Run: headless pygame with SDL's dummy video driver; simulated clock (each Clock.tick advances the game by its frame time, no real sleeping); random seed 0; keys injected as events and as key.get_pressed() state; no mouse input.
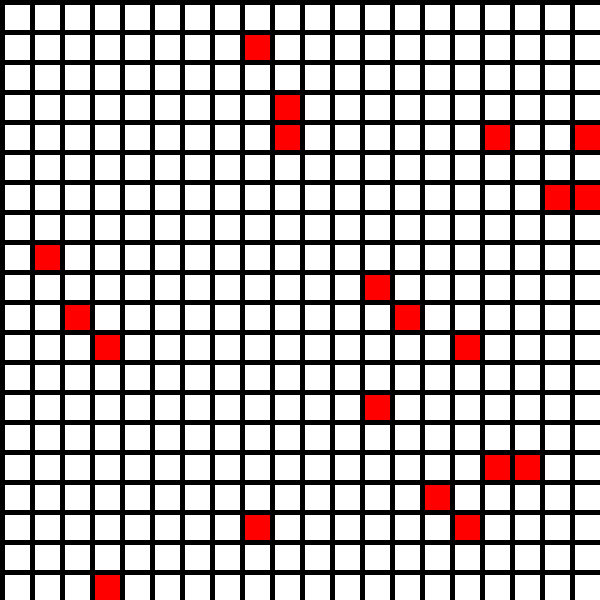
Frame 1 of 4 · flips 1–60 · no input
Frame 2 of 4 · flips 61–180 · tapped SPACE, RETURN · held RIGHT (→), D · screen unchanged from frame 1, image omitted
Frame 3 of 4 · flips 181–300 · held DOWN (↓), S · screen unchanged from frame 2, image omitted
Frame 4 of 4 · flips 301–420 · held LEFT (←), A, UP (↑), W · screen unchanged from frame 3, image omitted

The pygame program that drew these frames:

import pygame
import random

pygame.init()
Screen = pygame.display.set_mode([600, 600])
clock = pygame.time.Clock()
Done = False
MapSize = 20

TileWidth = 25
TileHeight = 25
TileMargin = 5

BLACK = (0, 0, 0)
WHITE = (255, 255, 255)
GREEN = (0, 255, 0)
RED = (255, 0, 0)
BLUE = (0, 0, 255)

class MapTile(object):
    def __init__(self, Name, Column, Row):
        self.Name = Name
        self.Column = Column
        self.Row = Row

class Map(object):
    Grid = []

    for Row in range(MapSize):     # Creating grid
        Grid.append([])
        for Column in range(MapSize):
            Grid[Row].append([])

    for Row in range(MapSize):     # Filling grid with grass
        for Column in range(MapSize):
            TempTile = MapTile("ground", Column, Row)
            Grid[Column][Row] = TempTile

    for i in range(20):            # Placing random flowers on the map
        randomRow = random.randint(0, MapSize - 1)
        randomCol = random.randint(0, MapSize - 1)
        print ("row: %i, col: %i" %(randomRow, randomCol))
        tile = MapTile("flower", randomRow, randomCol)
        Grid[randomRow][randomCol] = tile

Map = Map()

while not Done:
    for event in pygame.event.get():
        if event.type == pygame.QUIT:
            Done = True
    for Row in range(MapSize):           # Drawing grid
        for Column in range(MapSize):
            if Map.Grid[Column][Row].Name == "flower":
                Color = RED
            else:
                Color = WHITE
            pygame.draw.rect(Screen, Color, [(TileMargin + TileWidth) * Column + TileMargin,
                                             (TileMargin + TileHeight) * Row + TileMargin,
                                             TileWidth,
                                             TileHeight])
    clock.tick(60)
    pygame.display.flip()

pygame.quit()
